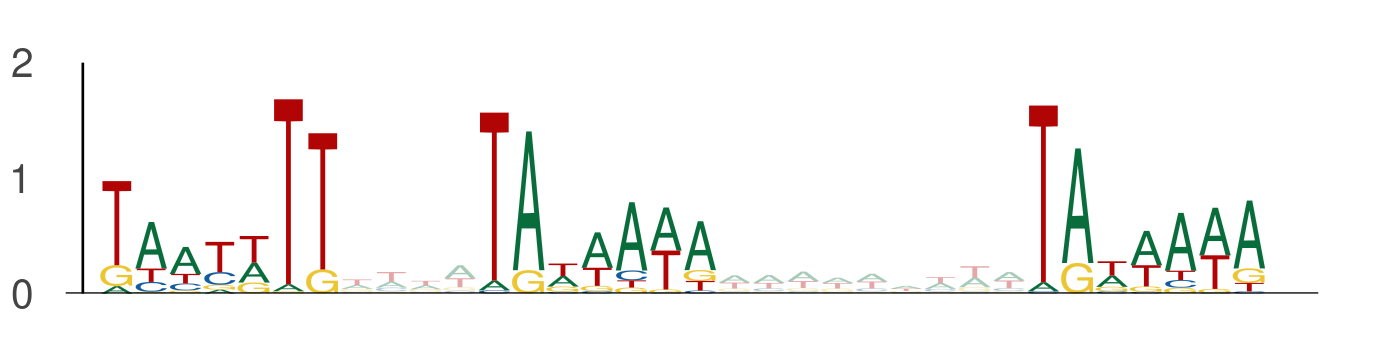

Source data for this figure (header and first rows):
seq_index, start_position, end_position, is_reversed_complement
3051, 128, 135, 0
3051, 139, 146, 0
3051, 155, 162, 0
7583, 94, 101, 0
7583, 105, 112, 0
7583, 121, 128, 0
9863, 2, 9, 0
9863, 13, 20, 0
9863, 29, 36, 0
2463, 57, 64, 0
2463, 68, 75, 0
2463, 84, 91, 0
4477, 99, 106, 0
4477, 110, 117, 0
4477, 126, 133, 0
8050, 51, 58, 0
8050, 62, 69, 0
8050, 78, 85, 0
8048, 1, 8, 0
8048, 12, 19, 0
8048, 28, 35, 0
12740, 26, 33, 0
12740, 37, 44, 0
12740, 53, 60, 0
10673, 34, 41, 0
10673, 45, 52, 0
10673, 61, 68, 0
10673, 18, 25, 0
10673, 29, 36, 0
10673, 45, 52, 0
9852, 76, 83, 0
9852, 87, 94, 0
9852, 103, 110, 0
158, 130, 137, 0
158, 141, 148, 0
158, 157, 164, 0
12328, 114, 121, 0
12328, 125, 132, 0
12328, 141, 148, 0
4449, 57, 64, 0
4449, 68, 75, 0
4449, 84, 91, 0
11809, 127, 134, 0
11809, 138, 145, 0
11809, 154, 161, 0
5354, 56, 63, 0
5354, 67, 74, 0
5354, 83, 90, 0
13042, 16, 23, 0
13042, 27, 34, 0
13042, 43, 50, 0
2429, 112, 119, 0
2429, 123, 130, 0
2429, 139, 146, 0
13225, 56, 63, 0
13225, 67, 74, 0
13225, 83, 90, 0
7658, 34, 41, 0
7658, 45, 52, 0
7658, 61, 68, 0
... 438 more rows
